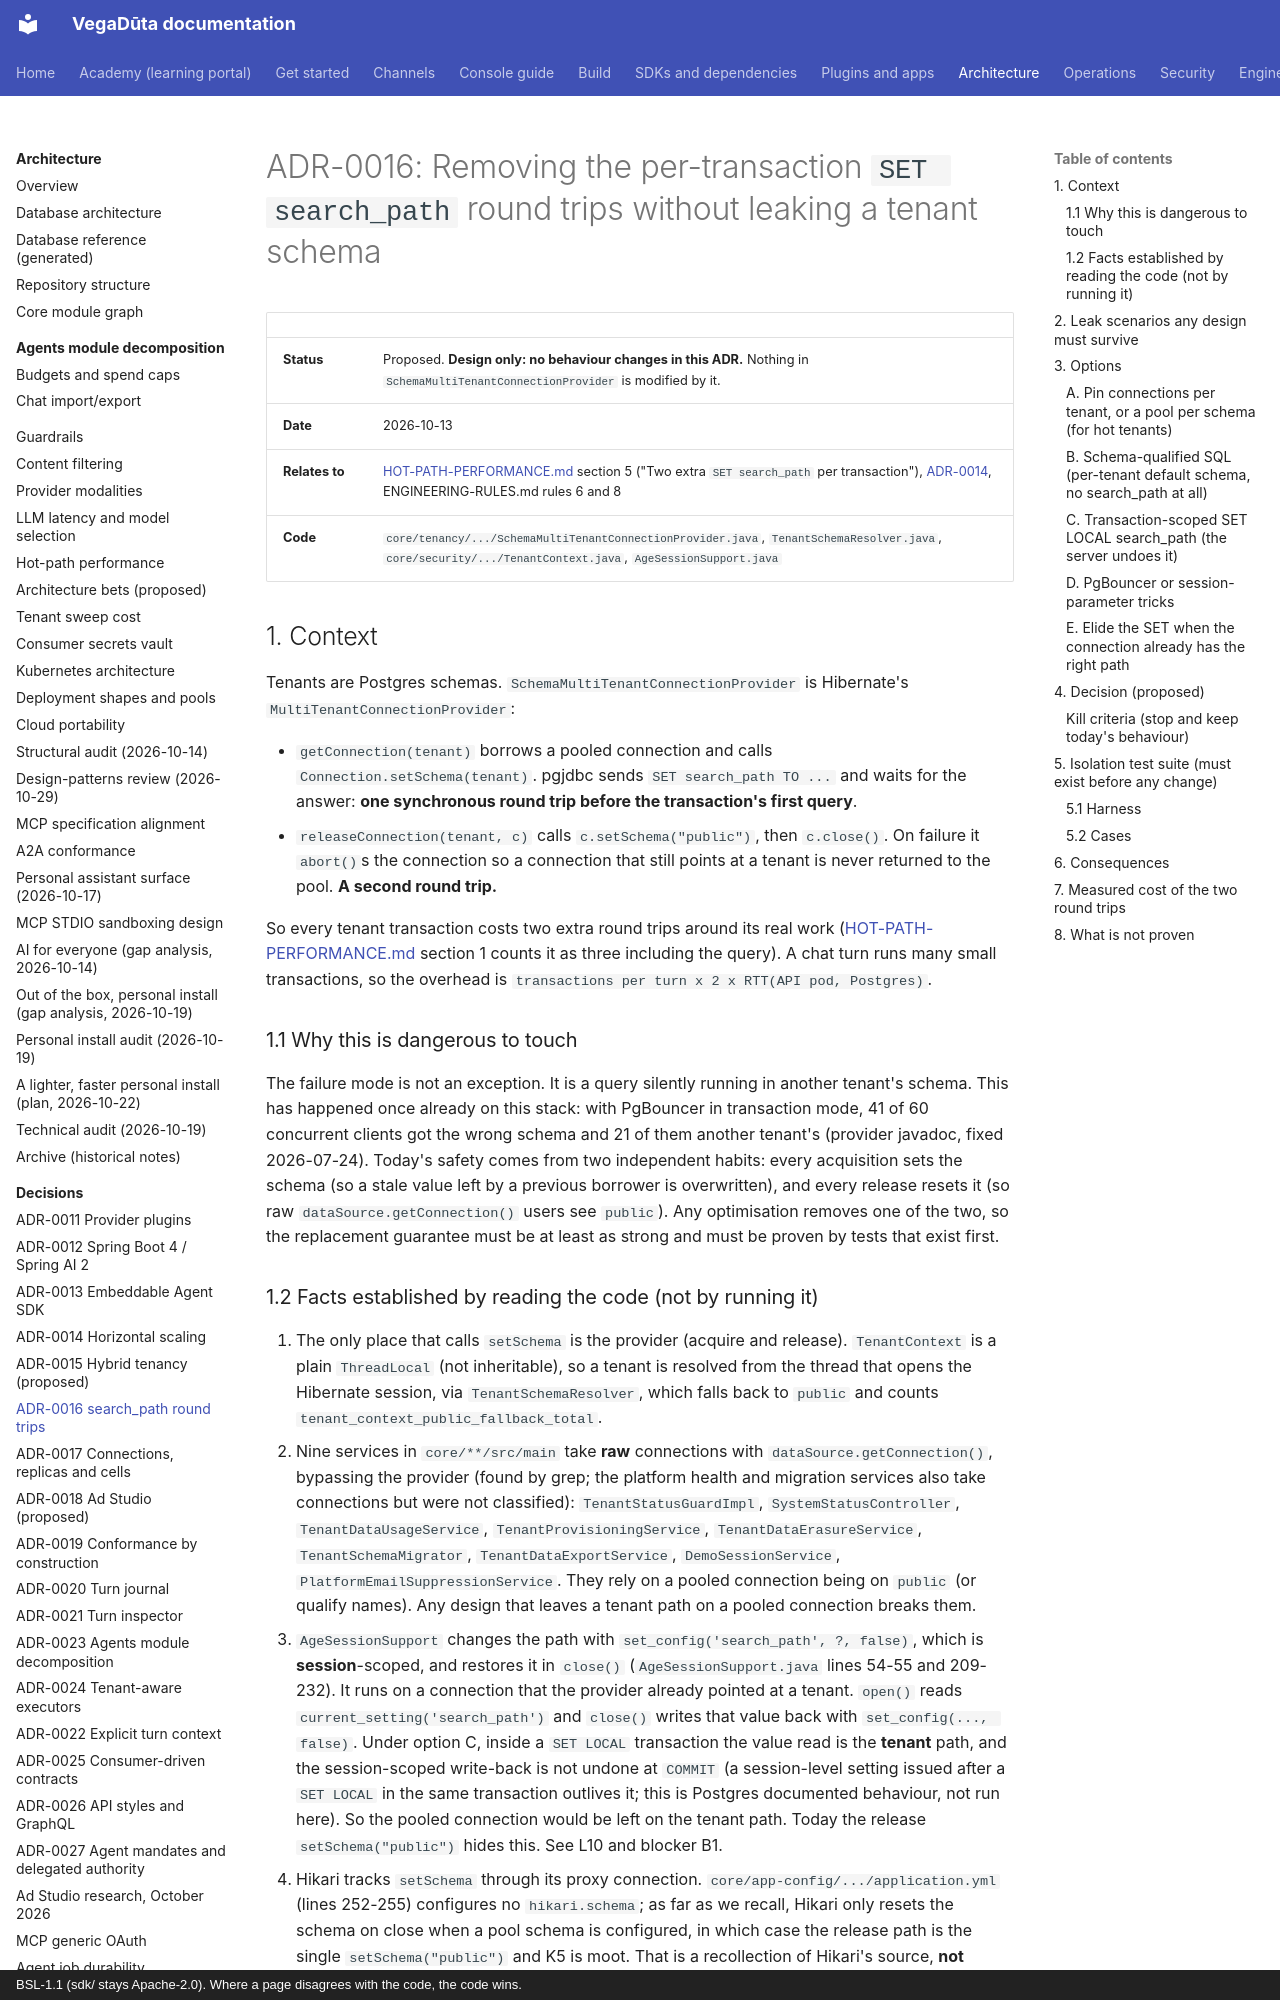

repository: CD-LC/vegaduta · page: architecture/ADR-0016-search-path-round-trips/index.html · generator: mkdocs · copyright: BSL-1.1 (sdk/ stays Apache-2.0). Where a page disagrees with the code, the code wins.

# ADR-0016: Removing the per-transaction `SET search_path` round trips without leaking a tenant schema

| | |
|---|---|
| **Status** | Proposed. **Design only: no behaviour changes in this ADR.** Nothing in `SchemaMultiTenantConnectionProvider` is modified by it. |
| **Date** | 2026-10-13 |
| **Relates to** | [HOT-PATH-PERFORMANCE.md](HOT-PATH-PERFORMANCE.md) section 5 ("Two extra `SET search_path` per transaction"), [ADR-0014](ADR-0014-horizontal-scaling.md), ENGINEERING-RULES.md rules 6 and 8 |
| **Code** | `core/tenancy/.../SchemaMultiTenantConnectionProvider.java`, `TenantSchemaResolver.java`, `core/security/.../TenantContext.java`, `AgeSessionSupport.java` |

## 1. Context

Tenants are Postgres schemas. `SchemaMultiTenantConnectionProvider` is Hibernate's
`MultiTenantConnectionProvider`:

- `getConnection(tenant)` borrows a pooled connection and calls `Connection.setSchema(tenant)`. pgjdbc sends
  `SET search_path TO ...` and waits for the answer: **one synchronous round trip before the transaction's first
  query**.
- `releaseConnection(tenant, c)` calls `c.setSchema("public")`, then `c.close()`. On failure it `abort()`s the
  connection so a connection that still points at a tenant is never returned to the pool. **A second round trip.**

So every tenant transaction costs two extra round trips around its real work
([HOT-PATH-PERFORMANCE.md](HOT-PATH-PERFORMANCE.md) section 1 counts it as three including the query). A chat turn
runs many small transactions, so the overhead is `transactions per turn x 2 x RTT(API pod, Postgres)`.

### 1.1 Why this is dangerous to touch

The failure mode is not an exception. It is a query silently running in another tenant's schema. This has
happened once already on this stack: with PgBouncer in transaction mode, 41 of 60 concurrent clients got the wrong
schema and 21 of them another tenant's (provider javadoc, fixed 2026-07-24). Today's safety comes from two
independent habits: every acquisition sets the schema (so a stale value left by a previous borrower is overwritten),
and every release resets it (so raw `dataSource.getConnection()` users see `public`). Any optimisation removes one
of the two, so the replacement guarantee must be at least as strong and must be proven by tests that exist first.
